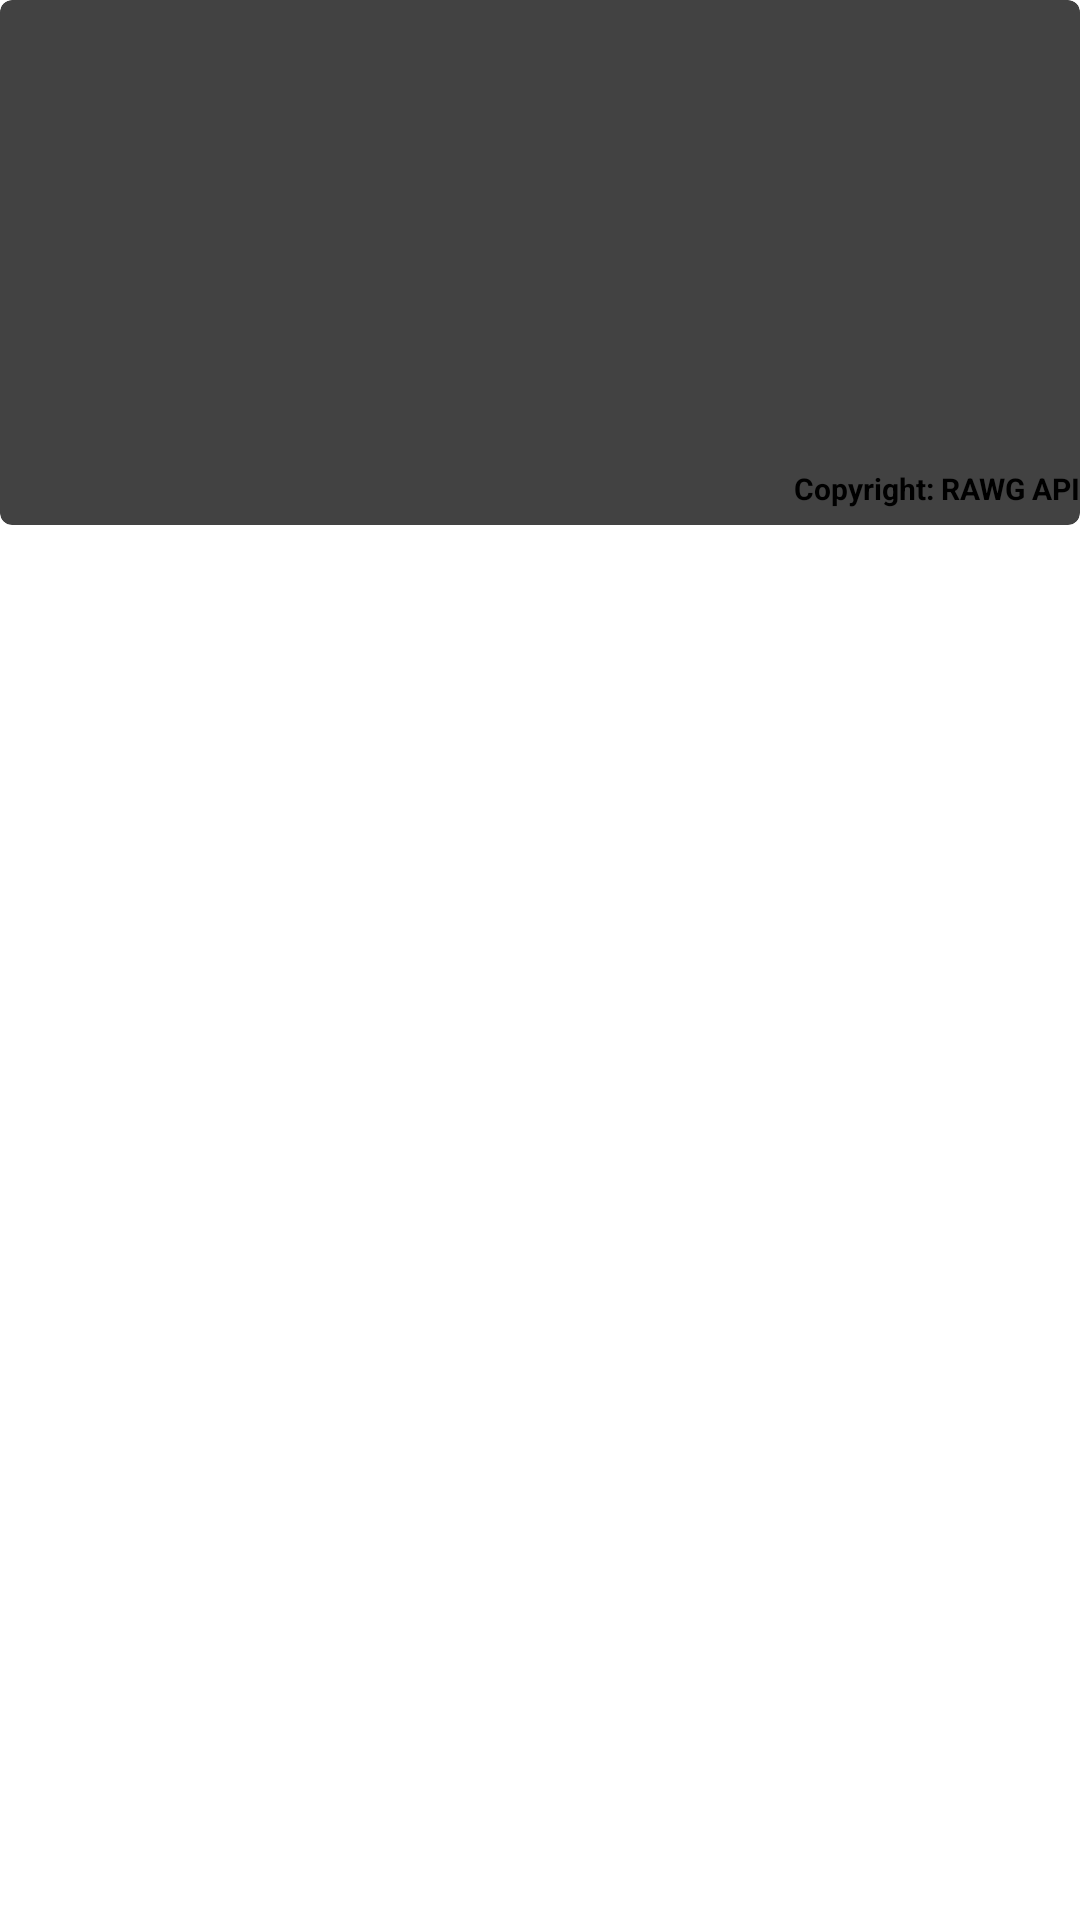

Layout XML and referenced resources for this Android screen:
<!-- AndroidManifest.xml: application theme Theme.GL -->
<!-- res/layout/card_view_main_menu.xml -->
<?xml version="1.0" encoding="utf-8"?>
<FrameLayout xmlns:android="http://schemas.android.com/apk/res/android"
    xmlns:tools="http://schemas.android.com/tools"
    android:layout_width="match_parent"
    android:layout_height="175dp"
    xmlns:app="http://schemas.android.com/apk/res-auto">


    <androidx.cardview.widget.CardView
        android:id="@+id/card_view_main_menu"
        android:layout_width="match_parent"
        android:layout_height="175dp"
        app:cardCornerRadius="4dp"
        app:cardElevation="4dp">


        <ImageView
            android:id="@+id/image_view_profile_game"
            android:layout_width="390dp"
            android:layout_height="100dp"
            android:layout_gravity="center"
            android:layout_marginBottom="35dp"
            android:scaleType="fitXY" />

        <TextView
            android:id="@+id/text_view_name_game"
            android:layout_width="wrap_content"
            android:layout_height="wrap_content"
            android:layout_gravity="center"
            android:layout_marginTop="40dp"
            android:gravity="center"
            android:textColor="@color/black"
            android:textSize="25sp"
            android:textStyle="bold" />

        <TextView
            android:id="@+id/text_view_copyright"
            android:layout_width="wrap_content"
            android:layout_height="19dp"
            android:layout_gravity="bottom"
            android:layout_marginLeft="240dp"
            android:ems="15"
            android:gravity="right"
            android:text="@string/copyright_rawg_api"
            android:textColor="@color/black"
            android:textSize="10sp"
            android:textStyle="bold" />



    </androidx.cardview.widget.CardView>

    <View
        android:layout_width="4dp"
        android:layout_height="match_parent"
        android:layout_marginHorizontal="1dp"
        android:background="@color/white" />


</FrameLayout>
<!-- resources referenced by this layout -->
<resources>
  <string name="copyright_rawg_api">Copyright: RAWG API</string>
  <!-- not gathered from this repository: default colours our renderer supplied (Android Studio template values) -->
  <color name="black">#FF000000</color>
  <color name="white">#FFFFFFFF</color>
</resources>
